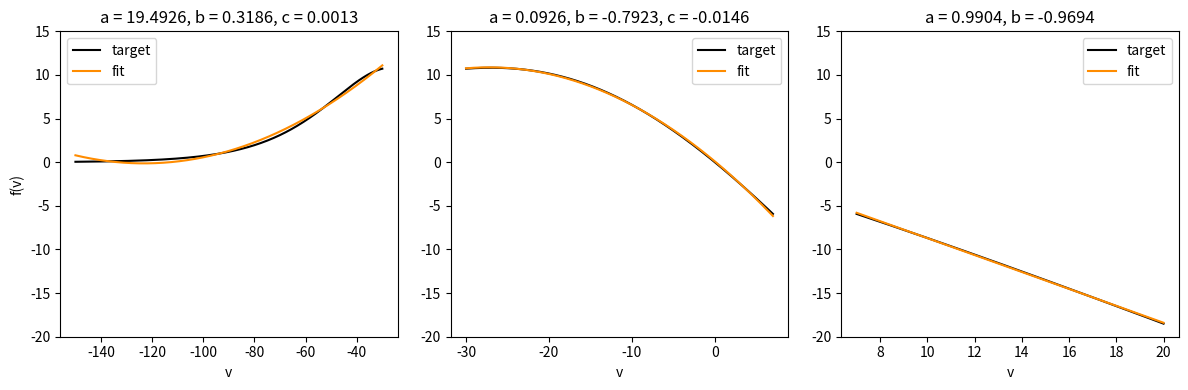
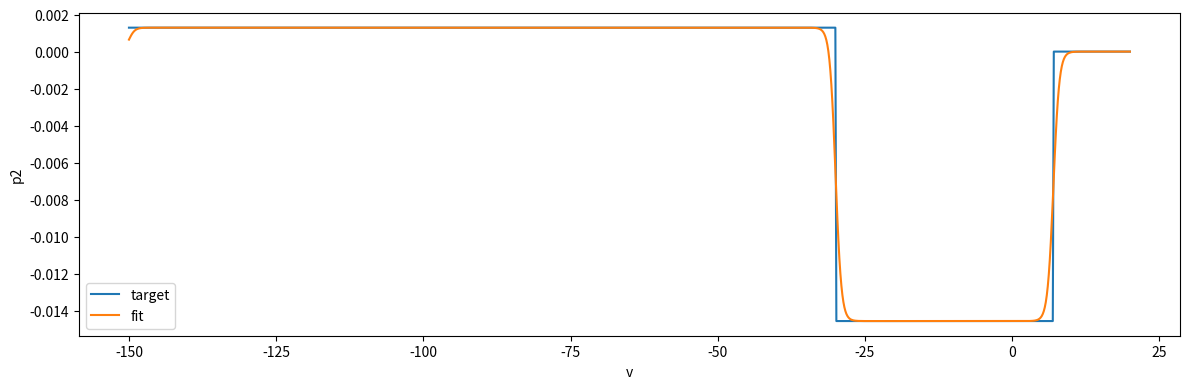

The matplotlib source for these figures, in order:
import numpy as np
import matplotlib.pyplot as plt
from scipy.optimize import leastsq

def magnesium_block(v, mg, k, v0, E_r):
    return (E_r - v) / (1 + mg/k * np.exp(v/v0))

def polynomial(x, v):
    return x[0] + x[1]*v + (x[2] if len(x) > 2 else 0.0)*v**2

def loss(x, v, mg, k, v0, E_r):
    v_mg = magnesium_block(v, mg, k, v0, E_r)
    v_pn = polynomial(x, v)
    return np.abs(v_mg - v_pn)

def p2_approx(v, v0, v1, v2, c1, c2, sigma):
    exact = np.zeros_like(v)
    exact[(v >= v0) & (v < v1)] = c1
    exact[(v >= v1) & (v < v2)] = c2
    exact[v >= v2] = 0.0
    approx = (c1*(1 + np.tanh((v-v0)/sigma)) + (c2-c1)*(1 + np.tanh((v-v1)/sigma)) - c2*(1 + np.tanh((v-v2)/sigma)))/2
    return exact, approx

# parameters
N = 1000
v_thresholds = [-150.0, -30.0, 7.0, 20.0]
v_dists = np.asarray([v_thresholds[i+1]-v_thresholds[i] for i in range(3)]) / (v_thresholds[-1] - v_thresholds[0])
x0 = np.random.randn(3)
mg = 1.0
k = 3.57
v0 = -16.13
E_r = 0.0
sigma = 1.0

# optimization
results = {"v": [], "x": []}
for i in range(3):
    v_range = np.linspace(v_thresholds[i], v_thresholds[i+1], N)
    x1 = leastsq(loss, x0 if i < 2 else x0[:2], args=(v_range, mg, k, v0, E_r))[0]
    results["v"].append(v_range)
    results["x"].append(x1)

# plot results
fig, axes = plt.subplots(ncols=3, figsize=(12, 4),
                         # gridspec_kw={"width_ratios": v_dists}
                         )
for i, (v, x) in enumerate(zip(results["v"], results["x"])):
    ax = axes[i]
    ax.plot(v, magnesium_block(v, mg, k, v0, E_r), label="target", color="black")
    ax.plot(v, polynomial(x, v), label="fit", color="darkorange")
    if i < 2:
        ax.set_title(f"a = {np.round(x[0], decimals=4)}, b = {np.round(x[1], decimals=4)}, c = {np.round(x[2], decimals=4)}")
    else:
        ax.set_title(f"a = {np.round(x[0], decimals=4)}, b = {np.round(x[1], decimals=4)}")
    ax.legend()
    ax.set_ylim([-20.0, 15.0])
    ax.set_xlabel("v")
    if i == 0:
        ax.set_ylabel("f(v)")
plt.tight_layout()

fig, ax = plt.subplots(figsize=(12, 4))
v = np.linspace(v_thresholds[0], v_thresholds[-1], N)
p2t, p2f = p2_approx(v, v_thresholds[0], v_thresholds[1], v_thresholds[2], results["x"][0][-1], results["x"][1][-1], sigma)
ax.plot(v, p2t, label="target")
ax.plot(v, p2f, label="fit")
ax.set_xlabel("v")
ax.set_ylabel("p2")
ax.legend()
plt.tight_layout()

plt.show()
